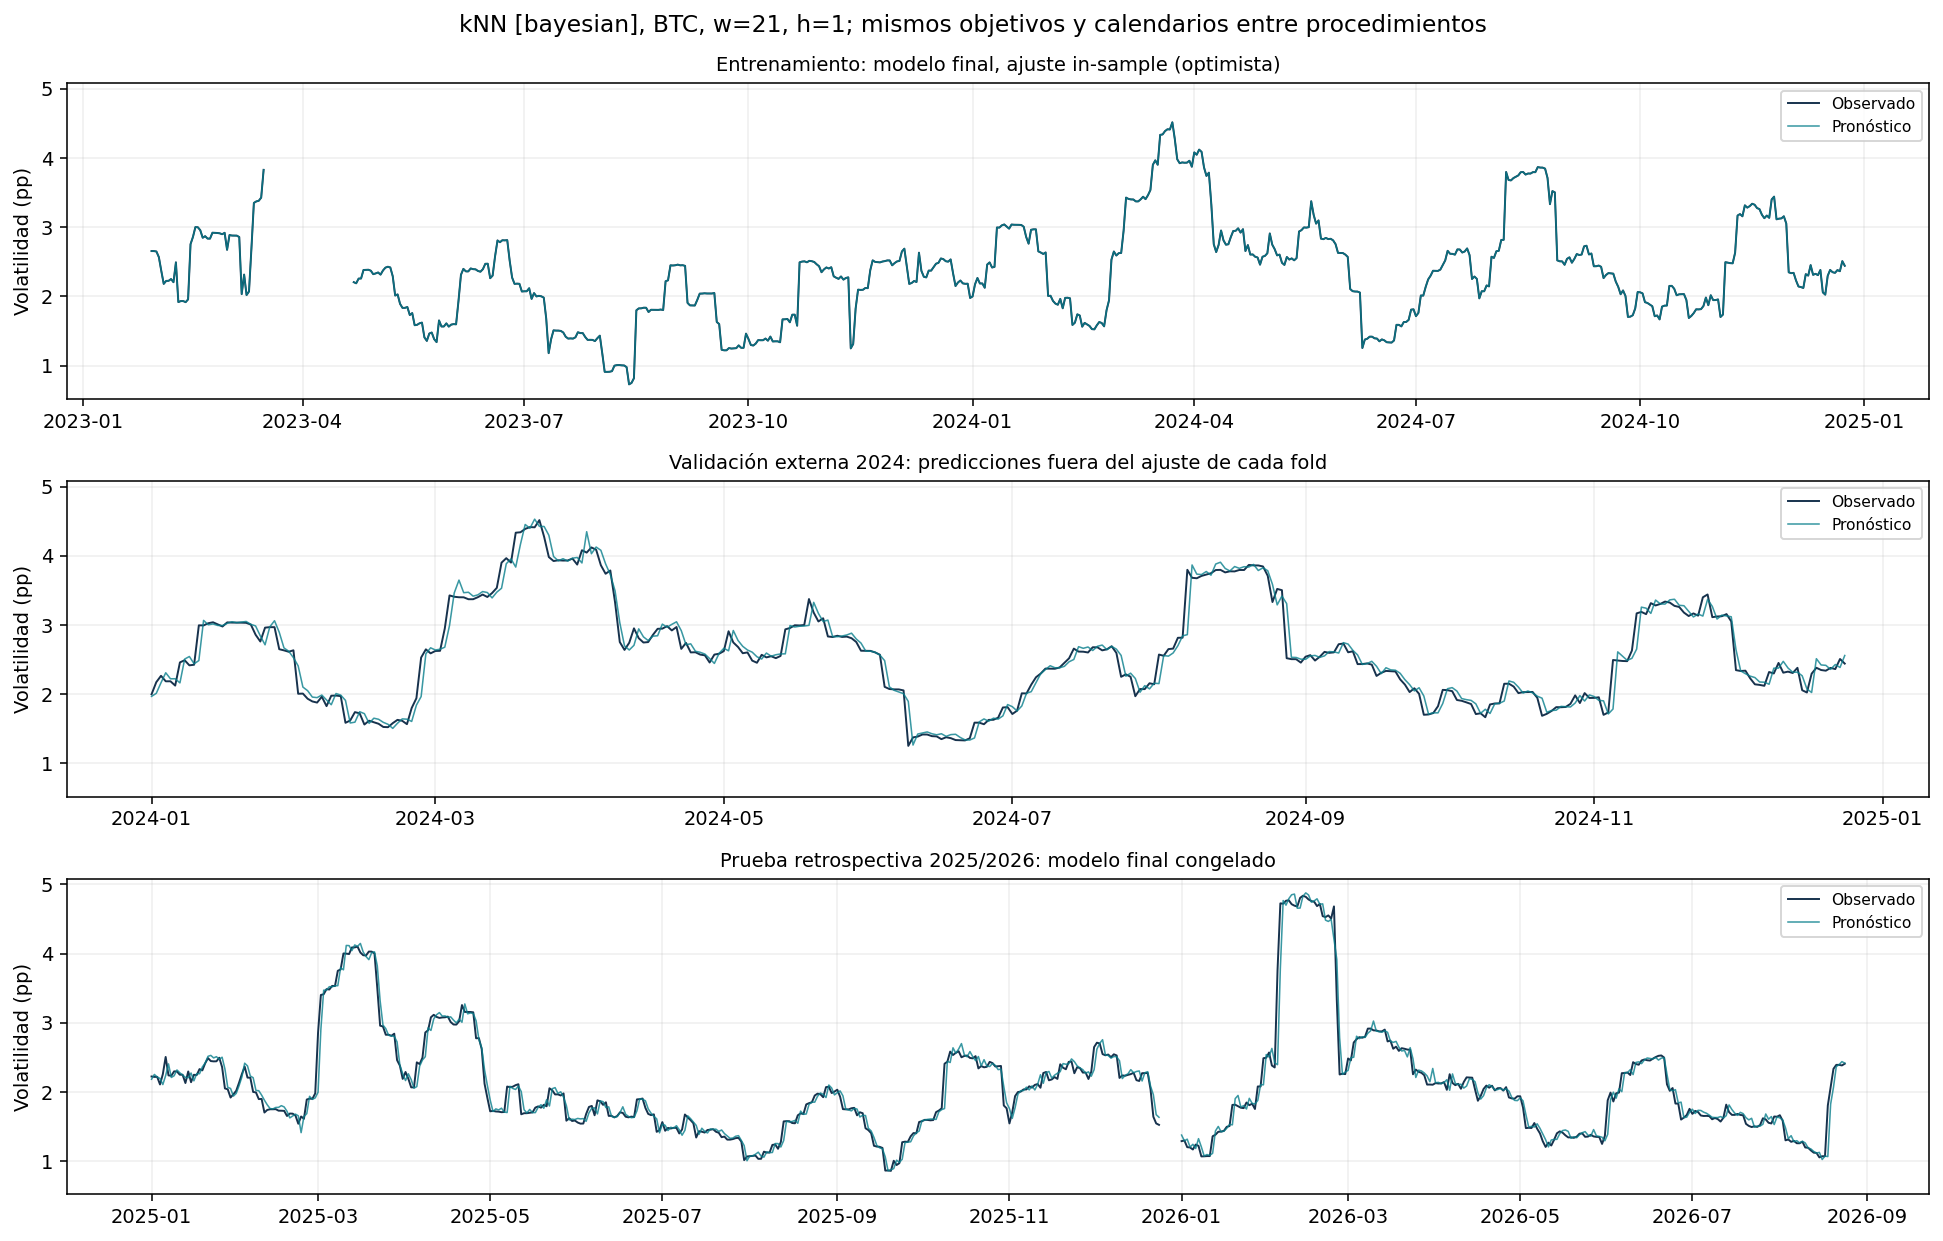

The table this chart was drawn from, first rows:
model, origin, actual, forecast, split, outer_fold, family, method, symbol, volatility_window, horizon
kNN [bayesian], 2023-01-29 00:00:00+00:00, 2.654, 2.654, train_in_sample, 0, kNN, bayesian, BTCUSDT, 21, 1
kNN [bayesian], 2023-01-30 00:00:00+00:00, 2.654, 2.654, train_in_sample, 0, kNN, bayesian, BTCUSDT, 21, 1
kNN [bayesian], 2023-01-31 00:00:00+00:00, 2.647, 2.647, train_in_sample, 0, kNN, bayesian, BTCUSDT, 21, 1
kNN [bayesian], 2023-02-01 00:00:00+00:00, 2.566, 2.566, train_in_sample, 0, kNN, bayesian, BTCUSDT, 21, 1
kNN [bayesian], 2023-02-02 00:00:00+00:00, 2.367, 2.367, train_in_sample, 0, kNN, bayesian, BTCUSDT, 21, 1
kNN [bayesian], 2023-02-03 00:00:00+00:00, 2.18, 2.18, train_in_sample, 0, kNN, bayesian, BTCUSDT, 21, 1
kNN [bayesian], 2023-02-04 00:00:00+00:00, 2.223, 2.223, train_in_sample, 0, kNN, bayesian, BTCUSDT, 21, 1
kNN [bayesian], 2023-02-05 00:00:00+00:00, 2.224, 2.224, train_in_sample, 0, kNN, bayesian, BTCUSDT, 21, 1
kNN [bayesian], 2023-02-06 00:00:00+00:00, 2.249, 2.249, train_in_sample, 0, kNN, bayesian, BTCUSDT, 21, 1
kNN [bayesian], 2023-02-07 00:00:00+00:00, 2.204, 2.204, train_in_sample, 0, kNN, bayesian, BTCUSDT, 21, 1
kNN [bayesian], 2023-02-08 00:00:00+00:00, 2.491, 2.491, train_in_sample, 0, kNN, bayesian, BTCUSDT, 21, 1
kNN [bayesian], 2023-02-09 00:00:00+00:00, 1.916, 1.916, train_in_sample, 0, kNN, bayesian, BTCUSDT, 21, 1
kNN [bayesian], 2023-02-10 00:00:00+00:00, 1.931, 1.931, train_in_sample, 0, kNN, bayesian, BTCUSDT, 21, 1
kNN [bayesian], 2023-02-11 00:00:00+00:00, 1.931, 1.931, train_in_sample, 0, kNN, bayesian, BTCUSDT, 21, 1
kNN [bayesian], 2023-02-12 00:00:00+00:00, 1.915, 1.915, train_in_sample, 0, kNN, bayesian, BTCUSDT, 21, 1
kNN [bayesian], 2023-02-13 00:00:00+00:00, 1.956, 1.956, train_in_sample, 0, kNN, bayesian, BTCUSDT, 21, 1
kNN [bayesian], 2023-02-14 00:00:00+00:00, 2.753, 2.753, train_in_sample, 0, kNN, bayesian, BTCUSDT, 21, 1
kNN [bayesian], 2023-02-15 00:00:00+00:00, 2.858, 2.858, train_in_sample, 0, kNN, bayesian, BTCUSDT, 21, 1
kNN [bayesian], 2023-02-16 00:00:00+00:00, 3, 3, train_in_sample, 0, kNN, bayesian, BTCUSDT, 21, 1
kNN [bayesian], 2023-02-17 00:00:00+00:00, 2.998, 2.998, train_in_sample, 0, kNN, bayesian, BTCUSDT, 21, 1
kNN [bayesian], 2023-02-18 00:00:00+00:00, 2.955, 2.955, train_in_sample, 0, kNN, bayesian, BTCUSDT, 21, 1
kNN [bayesian], 2023-02-19 00:00:00+00:00, 2.846, 2.846, train_in_sample, 0, kNN, bayesian, BTCUSDT, 21, 1
kNN [bayesian], 2023-02-20 00:00:00+00:00, 2.869, 2.869, train_in_sample, 0, kNN, bayesian, BTCUSDT, 21, 1
kNN [bayesian], 2023-02-21 00:00:00+00:00, 2.834, 2.834, train_in_sample, 0, kNN, bayesian, BTCUSDT, 21, 1
kNN [bayesian], 2023-02-22 00:00:00+00:00, 2.833, 2.833, train_in_sample, 0, kNN, bayesian, BTCUSDT, 21, 1
kNN [bayesian], 2023-02-23 00:00:00+00:00, 2.919, 2.919, train_in_sample, 0, kNN, bayesian, BTCUSDT, 21, 1
kNN [bayesian], 2023-02-24 00:00:00+00:00, 2.918, 2.918, train_in_sample, 0, kNN, bayesian, BTCUSDT, 21, 1
kNN [bayesian], 2023-02-25 00:00:00+00:00, 2.915, 2.915, train_in_sample, 0, kNN, bayesian, BTCUSDT, 21, 1
kNN [bayesian], 2023-02-26 00:00:00+00:00, 2.91, 2.91, train_in_sample, 0, kNN, bayesian, BTCUSDT, 21, 1
kNN [bayesian], 2023-02-27 00:00:00+00:00, 2.897, 2.897, train_in_sample, 0, kNN, bayesian, BTCUSDT, 21, 1
kNN [bayesian], 2023-02-28 00:00:00+00:00, 2.918, 2.918, train_in_sample, 0, kNN, bayesian, BTCUSDT, 21, 1
kNN [bayesian], 2023-03-01 00:00:00+00:00, 2.671, 2.671, train_in_sample, 0, kNN, bayesian, BTCUSDT, 21, 1
kNN [bayesian], 2023-03-02 00:00:00+00:00, 2.885, 2.885, train_in_sample, 0, kNN, bayesian, BTCUSDT, 21, 1
kNN [bayesian], 2023-03-03 00:00:00+00:00, 2.878, 2.878, train_in_sample, 0, kNN, bayesian, BTCUSDT, 21, 1
kNN [bayesian], 2023-03-04 00:00:00+00:00, 2.876, 2.876, train_in_sample, 0, kNN, bayesian, BTCUSDT, 21, 1
kNN [bayesian], 2023-03-05 00:00:00+00:00, 2.877, 2.877, train_in_sample, 0, kNN, bayesian, BTCUSDT, 21, 1
kNN [bayesian], 2023-03-06 00:00:00+00:00, 2.856, 2.856, train_in_sample, 0, kNN, bayesian, BTCUSDT, 21, 1
kNN [bayesian], 2023-03-07 00:00:00+00:00, 2.032, 2.032, train_in_sample, 0, kNN, bayesian, BTCUSDT, 21, 1
kNN [bayesian], 2023-03-08 00:00:00+00:00, 2.314, 2.314, train_in_sample, 0, kNN, bayesian, BTCUSDT, 21, 1
kNN [bayesian], 2023-03-09 00:00:00+00:00, 2.018, 2.018, train_in_sample, 0, kNN, bayesian, BTCUSDT, 21, 1
kNN [bayesian], 2023-03-10 00:00:00+00:00, 2.07, 2.07, train_in_sample, 0, kNN, bayesian, BTCUSDT, 21, 1
kNN [bayesian], 2023-03-11 00:00:00+00:00, 2.694, 2.694, train_in_sample, 0, kNN, bayesian, BTCUSDT, 21, 1
kNN [bayesian], 2023-03-12 00:00:00+00:00, 3.349, 3.349, train_in_sample, 0, kNN, bayesian, BTCUSDT, 21, 1
kNN [bayesian], 2023-03-13 00:00:00+00:00, 3.371, 3.371, train_in_sample, 0, kNN, bayesian, BTCUSDT, 21, 1
kNN [bayesian], 2023-03-14 00:00:00+00:00, 3.38, 3.38, train_in_sample, 0, kNN, bayesian, BTCUSDT, 21, 1
kNN [bayesian], 2023-03-15 00:00:00+00:00, 3.426, 3.426, train_in_sample, 0, kNN, bayesian, BTCUSDT, 21, 1
kNN [bayesian], 2023-03-16 00:00:00+00:00, 3.827, 3.827, train_in_sample, 0, kNN, bayesian, BTCUSDT, 21, 1
kNN [bayesian], 2023-04-22 00:00:00+00:00, 2.204, 2.204, train_in_sample, 0, kNN, bayesian, BTCUSDT, 21, 1
kNN [bayesian], 2023-04-23 00:00:00+00:00, 2.188, 2.188, train_in_sample, 0, kNN, bayesian, BTCUSDT, 21, 1
kNN [bayesian], 2023-04-24 00:00:00+00:00, 2.256, 2.256, train_in_sample, 0, kNN, bayesian, BTCUSDT, 21, 1
kNN [bayesian], 2023-04-25 00:00:00+00:00, 2.257, 2.257, train_in_sample, 0, kNN, bayesian, BTCUSDT, 21, 1
kNN [bayesian], 2023-04-26 00:00:00+00:00, 2.38, 2.38, train_in_sample, 0, kNN, bayesian, BTCUSDT, 21, 1
kNN [bayesian], 2023-04-27 00:00:00+00:00, 2.382, 2.382, train_in_sample, 0, kNN, bayesian, BTCUSDT, 21, 1
kNN [bayesian], 2023-04-28 00:00:00+00:00, 2.384, 2.384, train_in_sample, 0, kNN, bayesian, BTCUSDT, 21, 1
kNN [bayesian], 2023-04-29 00:00:00+00:00, 2.37, 2.37, train_in_sample, 0, kNN, bayesian, BTCUSDT, 21, 1
kNN [bayesian], 2023-04-30 00:00:00+00:00, 2.32, 2.32, train_in_sample, 0, kNN, bayesian, BTCUSDT, 21, 1
kNN [bayesian], 2023-05-01 00:00:00+00:00, 2.331, 2.331, train_in_sample, 0, kNN, bayesian, BTCUSDT, 21, 1
kNN [bayesian], 2023-05-02 00:00:00+00:00, 2.344, 2.344, train_in_sample, 0, kNN, bayesian, BTCUSDT, 21, 1
kNN [bayesian], 2023-05-03 00:00:00+00:00, 2.313, 2.313, train_in_sample, 0, kNN, bayesian, BTCUSDT, 21, 1
kNN [bayesian], 2023-05-04 00:00:00+00:00, 2.373, 2.373, train_in_sample, 0, kNN, bayesian, BTCUSDT, 21, 1
... 1,553 more rows
